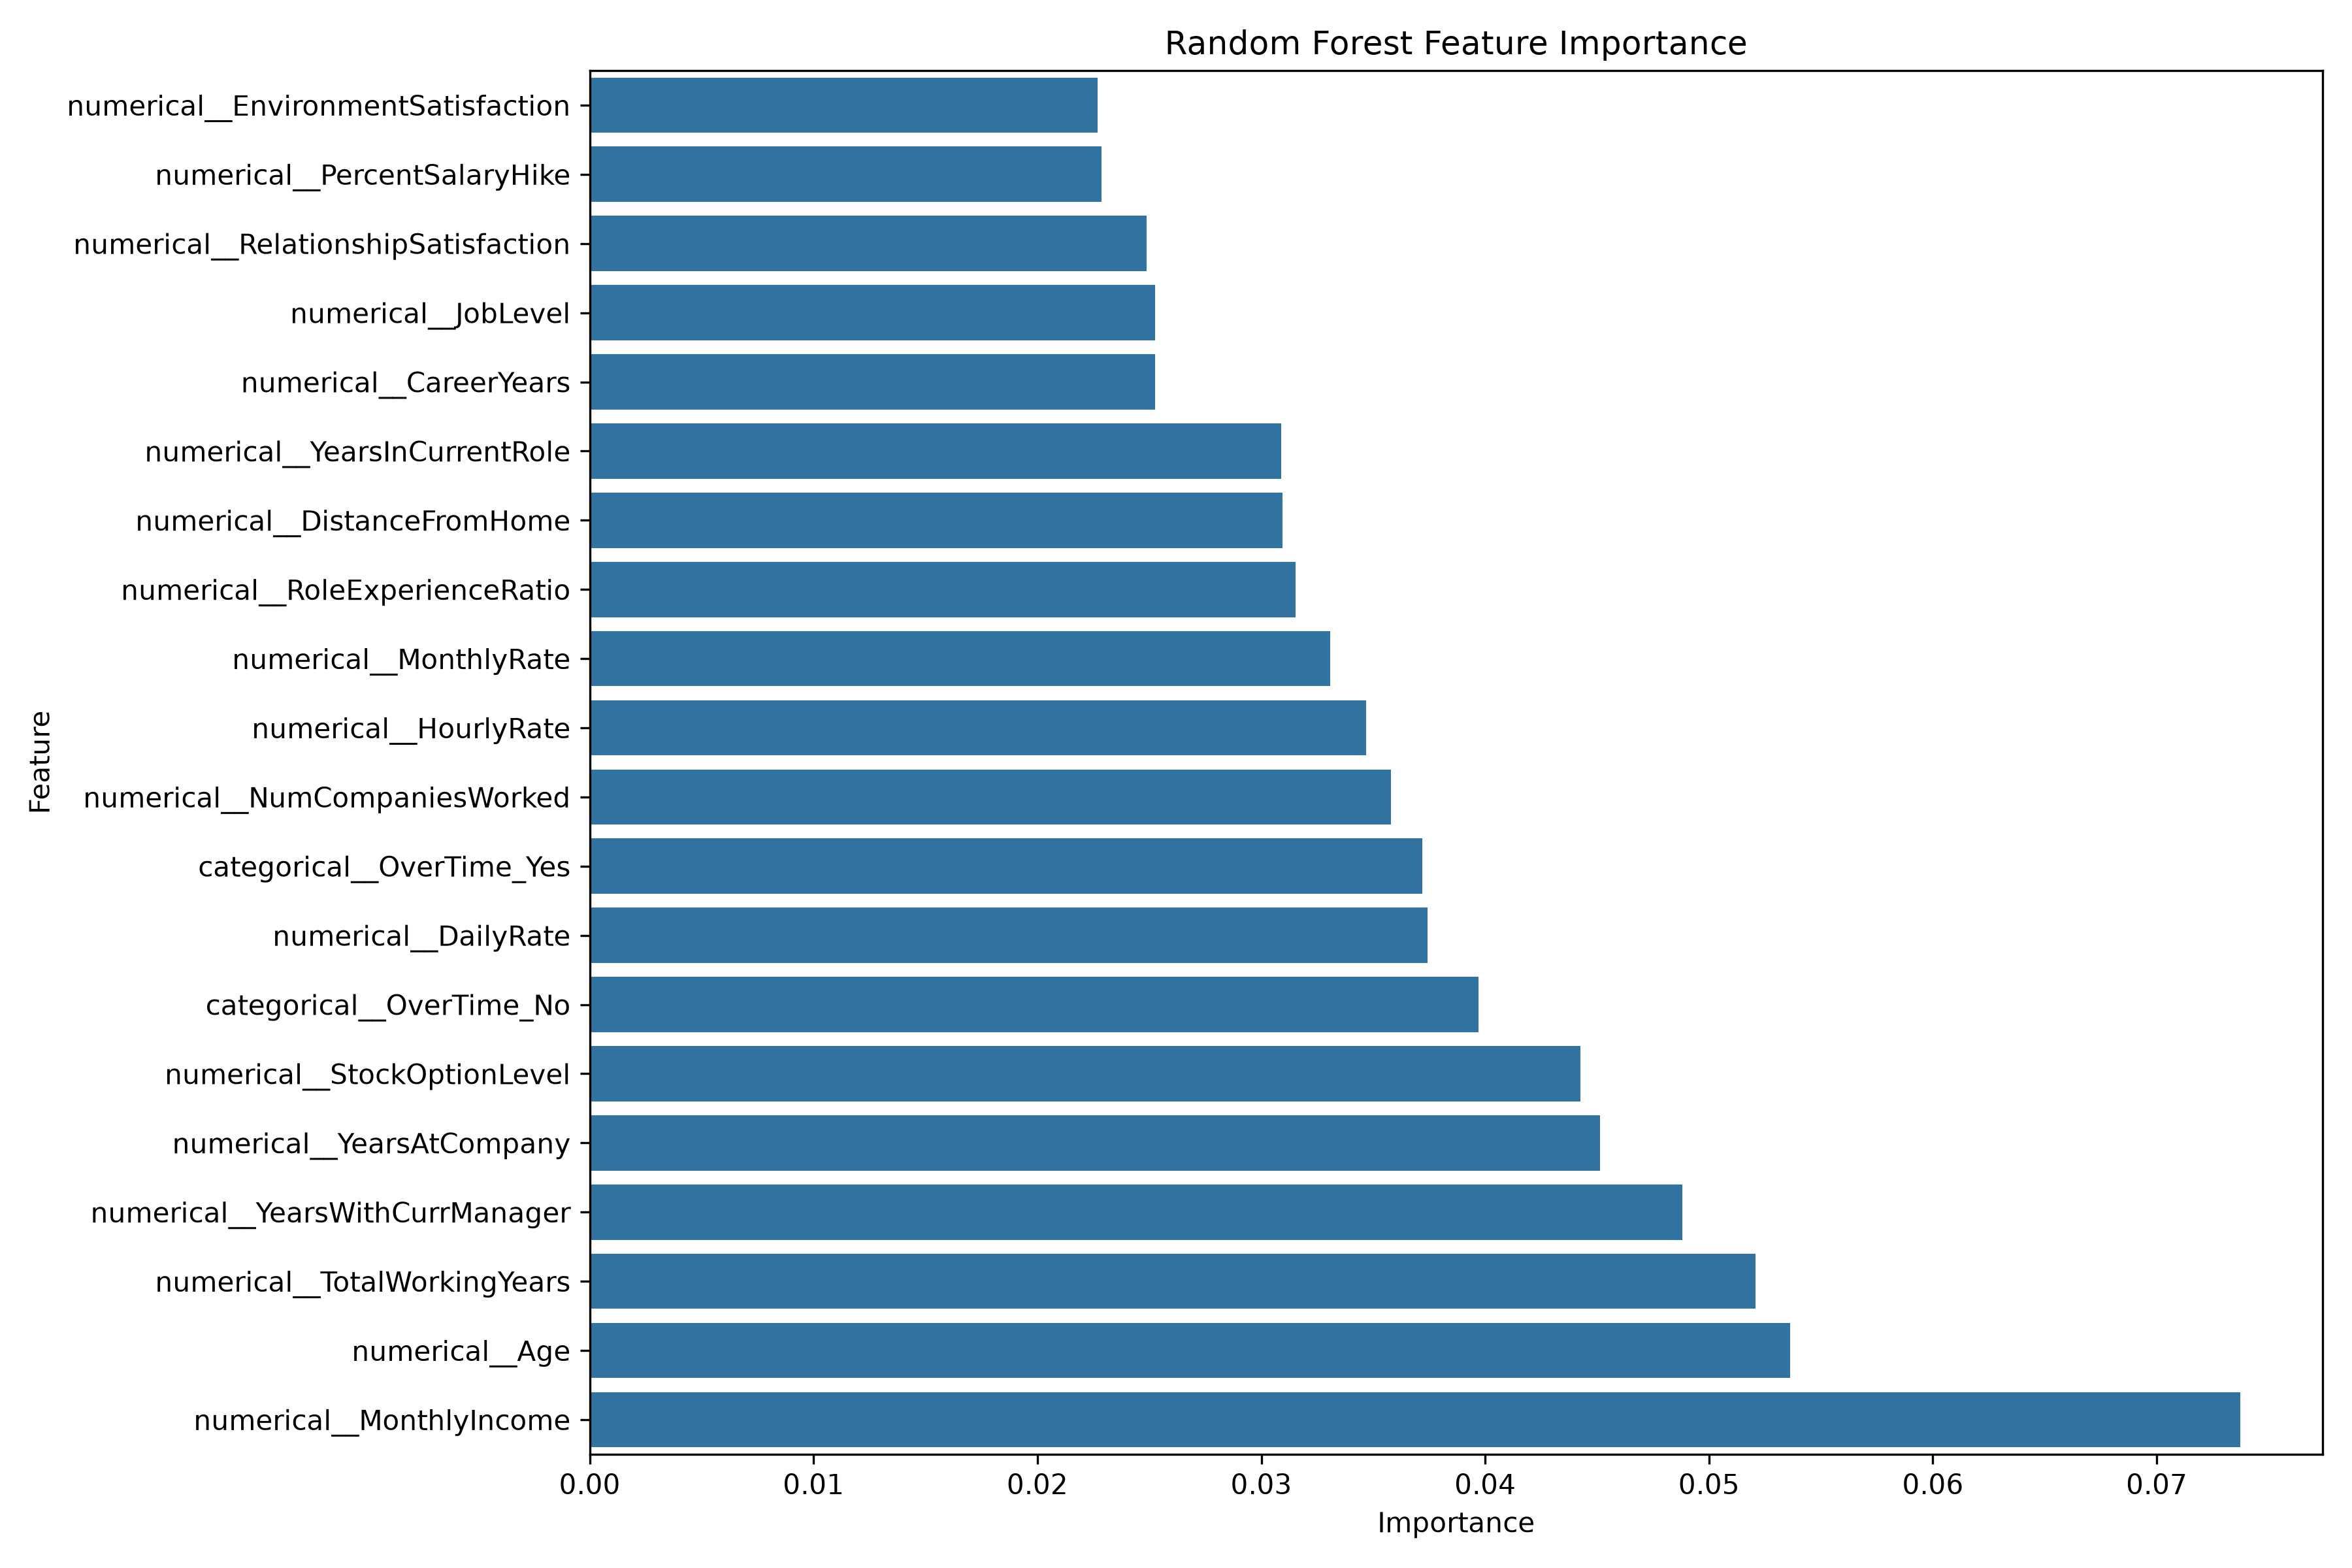

The file beside this chart, header and first rows:
Feature, Importance
numerical__MonthlyIncome, 0.07372
numerical__Age, 0.05362
numerical__TotalWorkingYears, 0.05207
numerical__YearsWithCurrManager, 0.0488
numerical__YearsAtCompany, 0.04514
numerical__StockOptionLevel, 0.04427
categorical__OverTime_No, 0.03971
numerical__DailyRate, 0.03744
categorical__OverTime_Yes, 0.0372
numerical__NumCompaniesWorked, 0.03579
numerical__HourlyRate, 0.03469
numerical__MonthlyRate, 0.03308
numerical__RoleExperienceRatio, 0.03152
numerical__DistanceFromHome, 0.03096
numerical__YearsInCurrentRole, 0.03089
numerical__CareerYears, 0.02524
numerical__JobLevel, 0.02524
numerical__RelationshipSatisfaction, 0.02488
numerical__PercentSalaryHike, 0.02286
numerical__EnvironmentSatisfaction, 0.0227
categorical__MaritalStatus_Single, 0.02143
numerical__JobSatisfaction, 0.0206
numerical__WorkLifeBalance, 0.01885
numerical__YearsSinceLastPromotion, 0.01697
numerical__JobInvolvement, 0.0131
numerical__Education, 0.01296
numerical__TrainingTimesLastYear, 0.01239
categorical__Department_Research & Devel…, 0.01232
categorical__JobRole_Sales Executive, 0.01194
categorical__Department_Sales, 0.01047
categorical__JobRole_Laboratory Technici…, 0.009551
categorical__MaritalStatus_Married, 0.009317
categorical__JobRole_Research Scientist, 0.007846
categorical__Gender_Female, 0.007516
categorical__BusinessTravel_Travel_Frequ…, 0.007365
categorical__JobRole_Sales Representativ…, 0.006733
categorical__EducationField_Life Science…, 0.006569
categorical__EducationField_Medical, 0.006349
categorical__Gender_Male, 0.006292
categorical__MaritalStatus_Divorced, 0.005648
categorical__BusinessTravel_Travel_Rarel…, 0.003614
categorical__EducationField_Marketing, 0.003346
categorical__JobRole_Healthcare Represen…, 0.003218
categorical__BusinessTravel_Non-Travel, 0.002977
categorical__JobRole_Research Director, 0.002966
categorical__JobRole_Manufacturing Direc…, 0.002395
numerical__PerformanceRating, 0.002327
categorical__JobRole_Manager, 0.002096
categorical__EducationField_Technical De…, 0.001304
categorical__JobRole_Human Resources, 0.0006987
categorical__Department_Human Resources, 0.0004979
categorical__EducationField_Other, 0.0002824
categorical__EducationField_Human Resour…, 0.0002254
